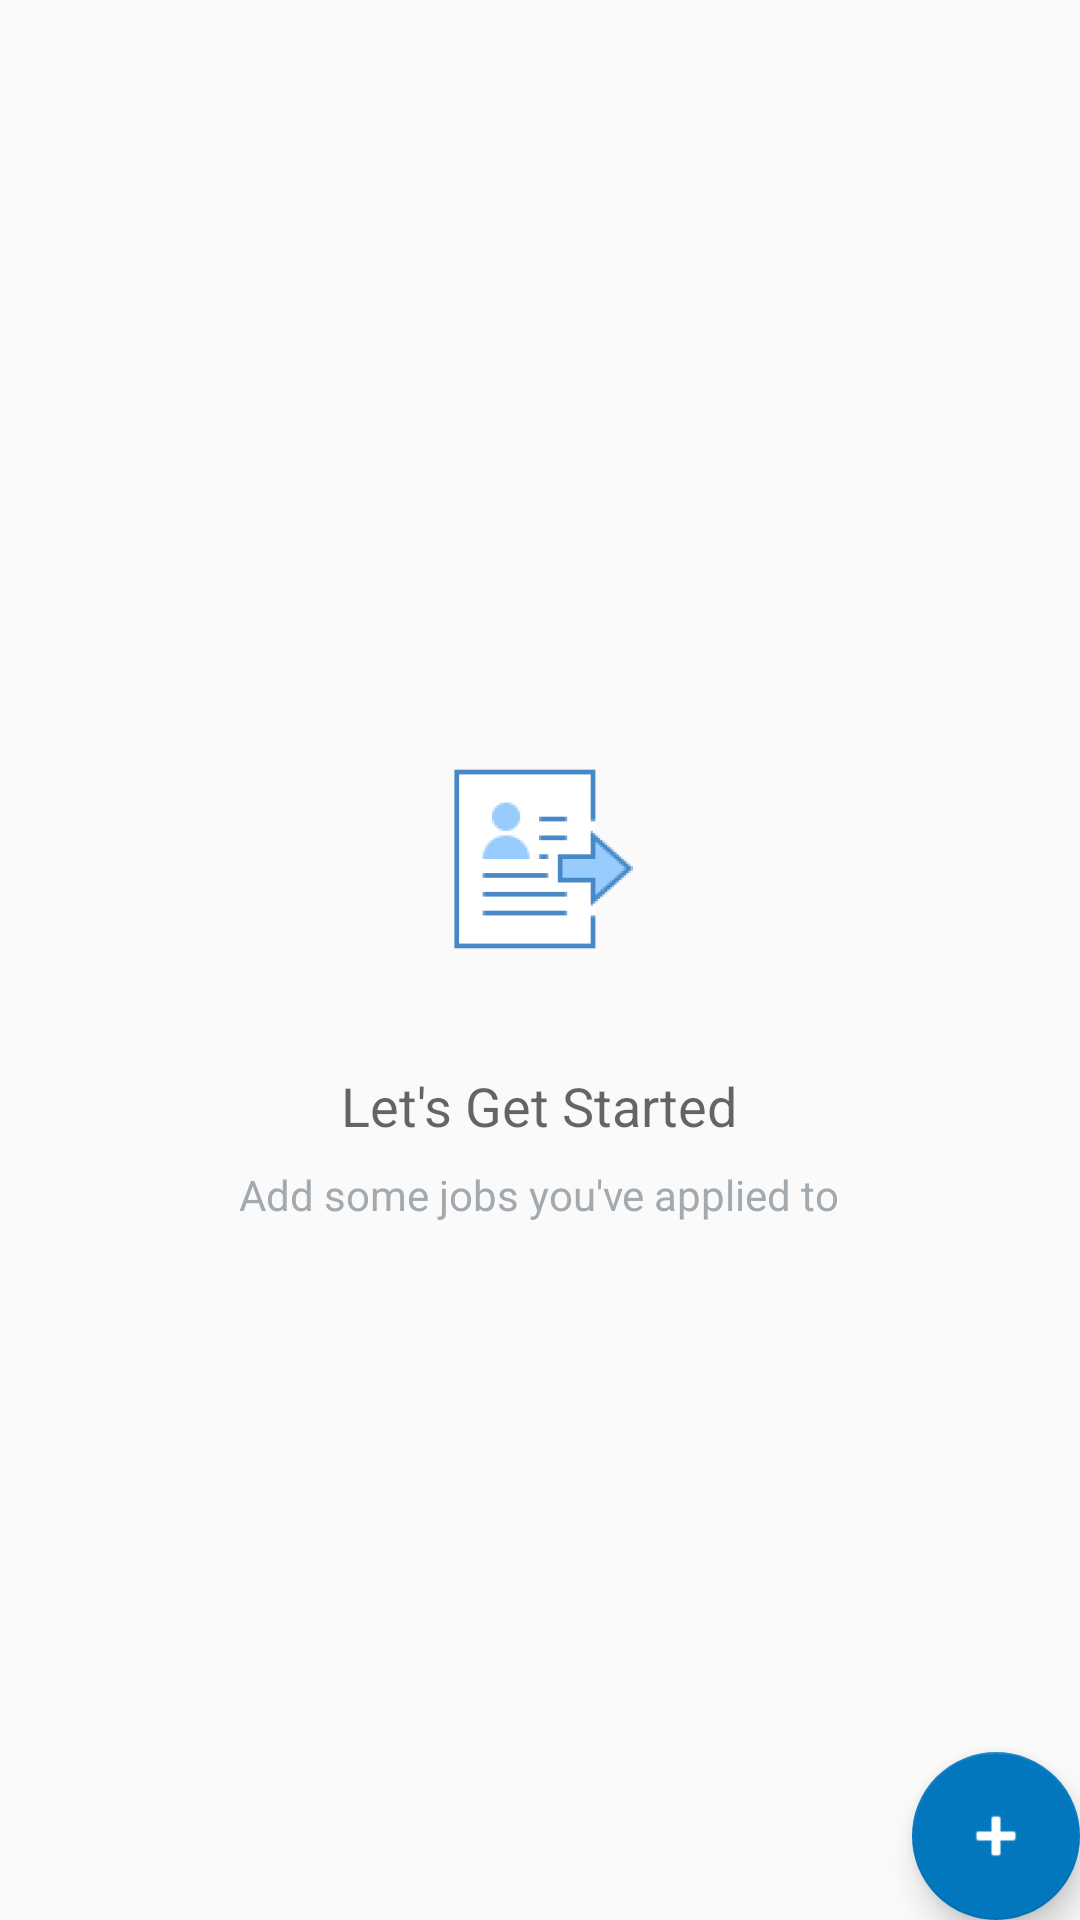

Reconstruct the res/layout file that produces this screen, plus the resources it refers to.
<!-- AndroidManifest.xml: application theme AppTheme -->
<!-- res/layout/activity_catalog.xml -->
<?xml version="1.0" encoding="utf-8"?>
<RelativeLayout
    xmlns:android="http://schemas.android.com/apk/res/android"
    xmlns:tools="http://schemas.android.com/tools"
    android:layout_width="match_parent"
    android:layout_height="match_parent"
    xmlns:app="http://schemas.android.com/apk/res-auto"
    tools:context="app.applicationtracker.CatalogActivity"
    android:id="@+id/layout"
    >

    <ListView
        android:id="@+id/list"
        android:layout_width="match_parent"
        android:layout_height="match_parent"/>

    
    <RelativeLayout
        android:id="@+id/empty_view"
        android:layout_width="wrap_content"
        android:layout_height="wrap_content"
        android:layout_centerInParent="true">

        <ImageView
            android:id="@+id/empty_application_image"
            android:layout_width="wrap_content"
            android:layout_height="wrap_content"
            android:layout_centerHorizontal="true"
            android:contentDescription="application clipart"
            android:src="@mipmap/application_picture_foreground"
            tools:srcCompat="@mipmap/application_picture_foreground" />

        <TextView
            android:id="@+id/empty_title_text"
            android:layout_width="wrap_content"
            android:layout_height="wrap_content"
            android:layout_below="@+id/empty_application_image"
            android:layout_centerHorizontal="true"
            android:paddingTop="16dp"
            android:text="@string/empty_view_title_text"
            android:textAppearance="?android:textAppearanceMedium"/>

        <TextView
            android:id="@+id/empty_subtitle_text"
            android:layout_width="wrap_content"
            android:layout_height="wrap_content"
            android:layout_below="@+id/empty_title_text"
            android:layout_centerHorizontal="true"
            android:paddingTop="8dp"
            android:text="@string/empty_view_subtitle_text"
            android:textAppearance="?android:textAppearanceSmall"
            android:textColor="#A2AAB0"/>
    </RelativeLayout>

    <com.google.android.material.floatingactionbutton.FloatingActionButton
        android:id="@+id/fab"
        android:layout_width="wrap_content"
        android:layout_height="wrap_content"
        android:layout_alignParentRight="true"
        android:layout_alignParentBottom="true"
        android:layout_marginStart="@dimen/fab_margin"
        android:layout_marginLeft="@dimen/fab_margin"
        android:layout_marginTop="@dimen/fab_margin"
        android:layout_marginEnd="@dimen/fab_margin"
        android:layout_marginRight="@dimen/fab_margin"
        android:layout_marginBottom="@dimen/fab_margin"
        android:src="@android:drawable/ic_input_add"
        android:tint="#FFFFFF"
        android:layout_alignParentEnd="true"
        />
</RelativeLayout>
<!-- resources referenced by this layout -->
<resources>
  <!-- mipmap application_picture_foreground: png bitmap (mipmap-hdpi, 2559 bytes) -->
  <string name="empty_view_subtitle_text">Add some jobs you\'ve applied to</string>
  <string name="empty_view_title_text">Let\'s Get Started</string>
  <style name="AppTheme" parent="Theme.AppCompat.Light.DarkActionBar">
          <item name="colorPrimary">@color/colorPrimary</item>
          <item name="colorPrimaryDark">@color/colorPrimaryDark</item>
          <item name="colorAccent">@color/colorAccent</item>
      </style>
  <color name="colorPrimary">#0277BD</color>
  <color name="colorPrimaryDark">#0277BD</color>
  <color name="colorAccent">#0277BD</color>
</resources>
